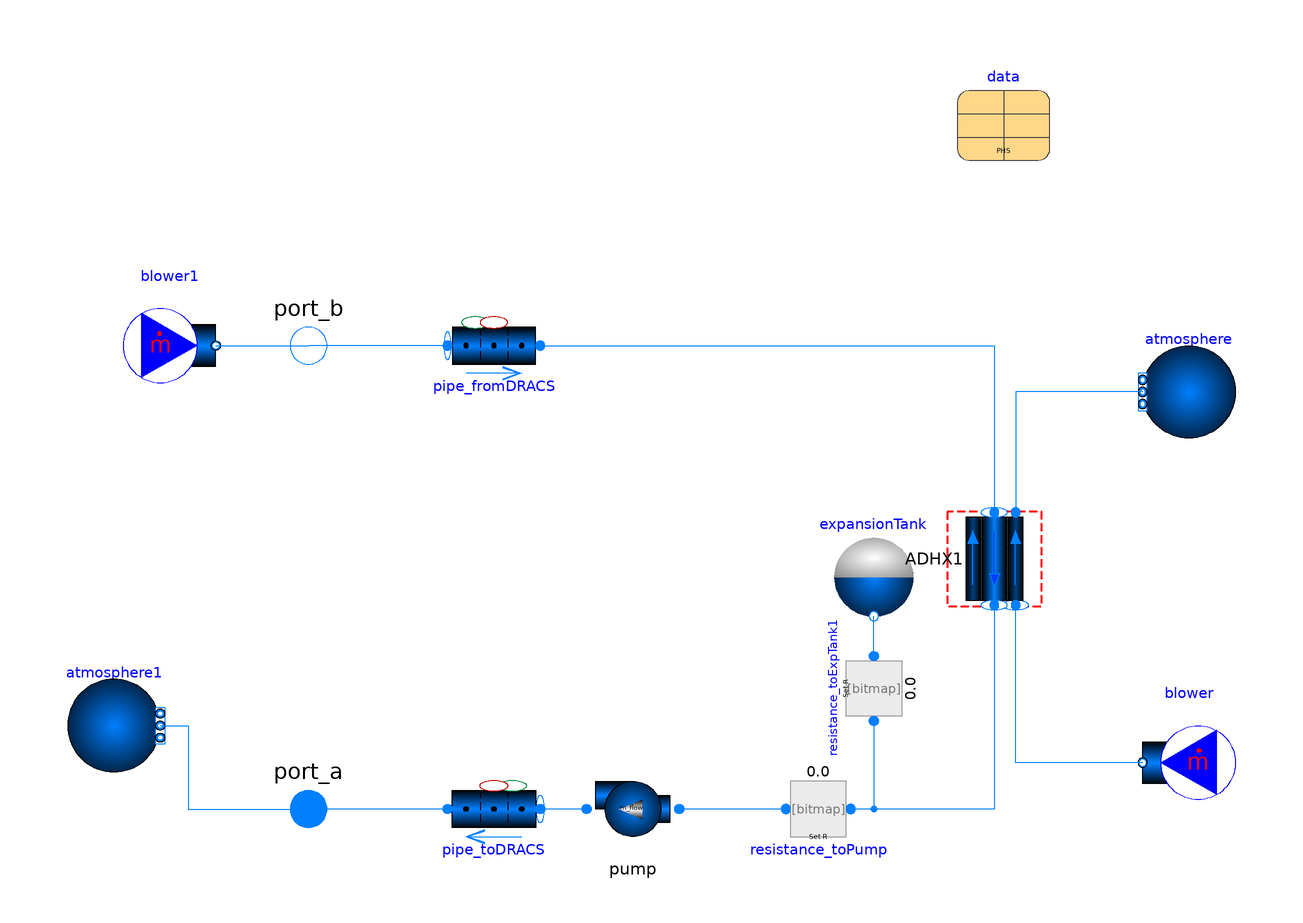

This picture is the connection diagram that the Modelica source below describes through its graphical annotations.

model DRACS_ADHX

replaceable package Medium =
      TRANSFORM.Media.Fluids.Sodium.ConstantPropertyLiquidSodium
    "Primary heat system medium" annotation(choicesAllMatching=true);

 replaceable package Medium_Ambient =
      Modelica.Media.Air.DryAirNasa
    "Ambient medium" annotation(choicesAllMatching=true);

  Fluid.Machines.Pump_SimpleMassFlow pump(
      redeclare package Medium = Medium, m_flow_nominal=data.m_flow_DRACSsec)
                                         annotation (Placement(transformation(
        extent={{-10,10},{10,-10}},
        rotation=180,
        origin={-30,-60})));
  Fluid.Pipes.GenericPipe_MultiTransferSurface pipe_toDRACS(
    T_a_start=data.T_IHX_inletIHTS,
    redeclare package Medium = Medium,
    m_flow_a_start=data.m_flow_DRACSsec,
    p_a_start=400000,
    redeclare model Geometry =
        TRANSFORM.Fluid.ClosureRelations.Geometry.Models.DistributedVolume_1D.StraightPipe
        (dimension=data.D_pipes_tofromHXs_DRACS, length=data.length_pipes_tofromHXs_DRACS))
    annotation (Placement(transformation(extent={{-50,-70},{-70,-50}})));

  Fluid.Pipes.GenericPipe_MultiTransferSurface pipe_fromDRACS(
    T_a_start=data.T_IHX_outletIHTS,
    redeclare package Medium = Medium,
    m_flow_a_start=data.m_flow_DRACSsec,
    redeclare model Geometry =
        TRANSFORM.Fluid.ClosureRelations.Geometry.Models.DistributedVolume_1D.StraightPipe
        (dimension=data.D_pipes_tofromHXs_DRACS, length=data.length_pipes_tofromHXs_DRACS),
    p_a_start=300000)
    annotation (Placement(transformation(extent={{-70,30},{-50,50}})));

  Data.SFR_PHS data
    annotation (Placement(transformation(extent={{40,80},{60,100}})));
  Fluid.Volumes.ExpansionTank_1Port expansionTank(
    A=1,
    V0=0.001,
    level_start=1,
    h_start=data.h_start_IHTS_cold,
    redeclare package Medium = Medium)
    annotation (Placement(transformation(extent={{12,-20},{32,0}})));
  Fluid.FittingsAndResistances.SpecifiedResistance resistance_toExpTank1(
      redeclare package Medium = Medium, R=1/data.m_flow_DRACSsec) annotation (
      Placement(transformation(
        extent={{10,-10},{-10,10}},
        rotation=270,
        origin={22,-34})));
  Fluid.FittingsAndResistances.SpecifiedResistance resistance_toPump(
      redeclare package Medium = Medium, R=1/data.m_flow_DRACSsec)
    annotation (Placement(transformation(extent={{0,-70},{20,-50}})));
  Fluid.Interfaces.FluidPort_Flow port_a(redeclare package Medium = Medium)
    annotation (Placement(transformation(extent={{-110,-70},{-90,-50}})));
  Fluid.Interfaces.FluidPort_State port_b(redeclare package Medium = Medium)
    annotation (Placement(transformation(extent={{-110,30},{-90,50}})));
  HeatExchangers.GenericDistributed_HXold ADHX1(
    redeclare package Material_tubeWall = Media.Solids.SS304,
    redeclare model HeatTransfer_tube =
        Fluid.ClosureRelations.HeatTransfer.Models.DistributedPipe_1D.Nus_SinglePhase_2Region,
    redeclare package Medium_tube = Medium,
    T_a_start_tube=data.T_IHX_outletIHTS,
    T_b_start_tube=data.T_IHX_inletIHTS,
    m_flow_a_start_shell=blower.m_flow,
    redeclare package Medium_shell = Medium_Ambient,
    redeclare model Geometry =
        Fluid.ClosureRelations.Geometry.Models.DistributedVolume_1D.HeatExchanger.ShellAndTubeHX
        (
        nR=3,
        nV=2,
        D_o_shell=data.D_shell_outer_ADHX,
        nTubes=data.nTubes_ADHX,
        length_shell=data.height_active_shell_ADHX,
        surfaceArea_shell={data.surfaceArea_finnedTube_ADHX},
        angle_shell=1.5707963267949,
        dimension_tube=data.D_tube_inner_ADHX,
        length_tube=data.length_tube_ADHX,
        th_wall=data.th_tubewall_ADHX),
    m_flow_a_start_tube=data.m_flow_DRACSsec,
    redeclare model HeatTransfer_shell =
        Fluid.ClosureRelations.HeatTransfer.Models.DistributedPipe_1D.FlowAcrossTubeBundles_Grimison
        (
        D=data.D_tube_outer_ADHX,
        S_T=data.pitch_tube_ADHX,
        S_L=data.pitch_tube_ADHX),
    exposeState_b_tube=true,
    p_a_start_shell=400000,
    p_b_start_shell=100000,
    T_a_start_shell=298.15,
    T_b_start_shell=323.15,
    p_a_start_tube=250000) annotation (Placement(transformation(
        extent={{10,10},{-10,-10}},
        rotation=90,
        origin={48,-6})));

  Modelica.Fluid.Sources.MassFlowSource_T blower(
    nPorts=1,
    redeclare package Medium = Medium_Ambient,
    m_flow=100,
    T=298.15) annotation (Placement(transformation(extent={{100,-60},{80,-40}})));
  Fluid.BoundaryConditions.Boundary_pT atmosphere(
    nPorts=1,
    redeclare package Medium = Medium_Ambient,
    p=100000,
    T=293.15) annotation (Placement(transformation(extent={{100,20},{80,40}})));
  Modelica.Fluid.Sources.MassFlowSource_T blower1(
    m_flow=data.m_flow_DRACS,
    T=data.T_IHX_inletPHTS,
    nPorts=1,
    redeclare package Medium = Medium)
              annotation (Placement(transformation(extent={{-140,30},{-120,50}})));
  Fluid.BoundaryConditions.Boundary_pT atmosphere1(
    nPorts=1,
    p=100000,
    T=data.T_IHX_inletPHTS,
    redeclare package Medium = Medium)
              annotation (Placement(transformation(extent={{-152,-52},{-132,-32}})));
equation
  connect(pump.port_b, pipe_toDRACS.port_a)
    annotation (Line(points={{-40,-60},{-50,-60}}, color={0,127,255}));
  connect(resistance_toExpTank1.port_b, expansionTank.port)
    annotation (Line(points={{22,-27},{22,-18.4}}, color={0,127,255}));
  connect(resistance_toPump.port_a, pump.port_a)
    annotation (Line(points={{3,-60},{-20,-60}}, color={0,127,255}));
  connect(pipe_fromDRACS.port_a, port_b)
    annotation (Line(points={{-70,40},{-100,40}}, color={0,127,255}));
  connect(pipe_toDRACS.port_b, port_a)
    annotation (Line(points={{-70,-60},{-100,-60}}, color={0,127,255}));
  connect(atmosphere.ports[1], ADHX1.port_b_shell)
    annotation (Line(points={{80,30},{52.6,30},{52.6,4}}, color={0,127,255}));
  connect(blower.ports[1], ADHX1.port_a_shell) annotation (Line(points={{80,-50},
          {52.6,-50},{52.6,-16}}, color={0,127,255}));
  connect(pipe_fromDRACS.port_b, ADHX1.port_a_tube)
    annotation (Line(points={{-50,40},{48,40},{48,4}}, color={0,127,255}));
  connect(ADHX1.port_b_tube, resistance_toPump.port_b)
    annotation (Line(points={{48,-16},{48,-60},{17,-60}}, color={0,127,255}));
  connect(resistance_toExpTank1.port_a, resistance_toPump.port_b)
    annotation (Line(points={{22,-41},{22,-60},{17,-60}}, color={0,127,255}));
  connect(atmosphere1.ports[1], port_a) annotation (Line(points={{-132,-42},{
          -126,-42},{-126,-60},{-100,-60}}, color={0,127,255}));
  connect(blower1.ports[1], port_b) annotation (Line(points={{-120,40},{-100,40}},
                                color={0,127,255}));
  annotation (Icon(coordinateSystem(preserveAspectRatio=false), graphics={
        Line(
          points={{76,80}},
          color={28,108,200},
          thickness=0.5),
        Line(
          points={{30,102}},
          color={28,108,200},
          thickness=0.5),
        Line(
          points={{-60,-24}},
          pattern=LinePattern.None,
          thickness=0.5),
        Text(
          extent={{-149,144},{151,104}},
          lineColor={0,0,255},
          textString="%name",
          visible=DynamicSelect(true,showName)),
        Rectangle(
          extent={{-100,100},{100,-100}},
          lineColor={0,0,0},
          fillColor={255,255,255},
          fillPattern=FillPattern.Solid,
          pattern=LinePattern.Dash),
        Rectangle(
          extent={{-62,-58},{-46,-62}},
          pattern=LinePattern.None,
          lineThickness=0.5,
          fillColor={28,108,200},
          fillPattern=FillPattern.Solid),
        Rectangle(
          extent={{-70,-52},{-58,-56}},
          pattern=LinePattern.None,
          lineThickness=0.5,
          fillColor={28,108,200},
          fillPattern=FillPattern.Solid),
        Ellipse(
          extent={{-10,-20},{10,-40}},
          lineThickness=0.5,
          fillColor={28,108,200},
          fillPattern=FillPattern.Solid,
          pattern=LinePattern.None),
        Rectangle(
          extent={{-12,-18},{12,-30}},
          lineThickness=0.5,
          pattern=LinePattern.None,
          lineColor={0,0,0},
          fillColor={255,255,255},
          fillPattern=FillPattern.Solid),
        Rectangle(
          extent={{-20,20},{20,-20}},
          lineColor={0,0,0},
          origin={80,60},
          rotation=90),
        Line(points={{80,78},{80,68},{90,66},{70,62},{80,60}}, color={238,46,47}),
        Line(
          points={{0,9},{0,-1},{10,-3},{-10,-7},{0,-9}},
          color={28,108,200},
          origin={80,51},
          rotation=180),
        Rectangle(
          extent={{-20,20},{20,-20}},
          lineColor={0,0,0},
          origin={80,0},
          rotation=90),
        Line(points={{80,18},{80,8},{90,6},{70,2},{80,0}}, color={238,46,47}),
        Line(
          points={{0,9},{0,-1},{10,-3},{-10,-7},{0,-9}},
          color={28,108,200},
          origin={80,-9},
          rotation=180),
        Rectangle(
          extent={{-20,20},{20,-20}},
          lineColor={0,0,0},
          origin={80,-60},
          rotation=90),
        Line(points={{80,-42},{80,-52},{90,-54},{70,-58},{80,-60}}, color={238,
              46,47}),
        Line(
          points={{0,9},{0,-1},{10,-3},{-10,-7},{0,-9}},
          color={28,108,200},
          origin={80,-69},
          rotation=180),
        Ellipse(
          extent={{-66,-52},{-50,-68}},
          lineThickness=0.5,
          fillColor={28,108,200},
          fillPattern=FillPattern.Solid,
          pattern=LinePattern.None),
        Ellipse(extent={{-10,-20},{10,-40}}, lineColor={0,0,0}),
        Line(points={{-90,40},{22,40}}, color={238,46,47}),
        Line(points={{80,82},{80,88},{30,88},{30,54},{30,40}}, color={238,46,47}),
        Line(points={{80,22},{80,28},{30,28},{30,40},{22,40}}, color={238,46,47}),
        Line(points={{80,-38},{80,-32},{30,-32},{30,24},{30,28}}, color={238,46,
              47}),
        Line(points={{80,38},{80,32},{26,32},{26,-60},{-44,-60}}, color={28,108,
              200}),
        Line(points={{80,-22},{80,-28},{28,-28}}, color={28,108,200}),
        Line(points={{80,-82},{80,-88},{26,-88},{26,-60}}, color={28,108,200}),
        Line(points={{0,-60},{0,-42}}, color={28,108,200}),
        Line(points={{-90,-60},{-70,-60}}, color={28,108,200}),
        Ellipse(
          extent={{18,-52},{34,-68}},
          lineThickness=0.5,
          fillColor={28,108,200},
          fillPattern=FillPattern.Solid,
          pattern=LinePattern.None),
        Ellipse(
          extent={{22,48},{38,32}},
          lineThickness=0.5,
          fillColor={238,46,47},
          fillPattern=FillPattern.Solid,
          pattern=LinePattern.None,
          lineColor={0,0,0})}),                                  Diagram(
        coordinateSystem(preserveAspectRatio=false)),
    experiment(StopTime=1000));
end DRACS_ADHX;